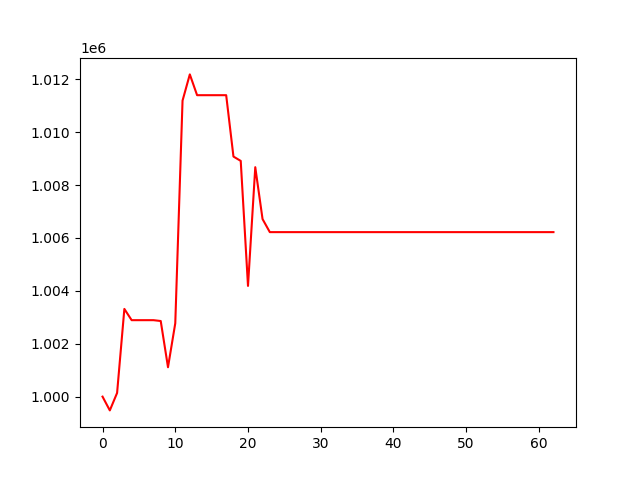

Values plotted in this chart, from the file beside it:
, 0
0, 1000000
1, 999480
2, 1000140
3, 1003317
4, 1002892
5, 1002892
6, 1002892
7, 1002892
8, 1002860
9, 1001112
10, 1002776
11, 1011195
12, 1012187
13, 1011401
14, 1011401
15, 1011401
16, 1011401
17, 1011401
18, 1009079
19, 1008915
20, 1004188
21, 1008678
22, 1006716
23, 1006222
24, 1006222
25, 1006222
26, 1006222
27, 1006222
28, 1006222
29, 1006222
30, 1006222
31, 1006222
32, 1006222
33, 1006222
34, 1006222
35, 1006222
36, 1006222
37, 1006222
38, 1006222
39, 1006222
40, 1006222
41, 1006222
42, 1006222
43, 1006222
44, 1006222
45, 1006222
46, 1006222
47, 1006222
48, 1006222
49, 1006222
50, 1006222
51, 1006222
52, 1006222
53, 1006222
54, 1006222
55, 1006222
56, 1006222
57, 1006222
58, 1006222
59, 1006222
... 3 more rows
